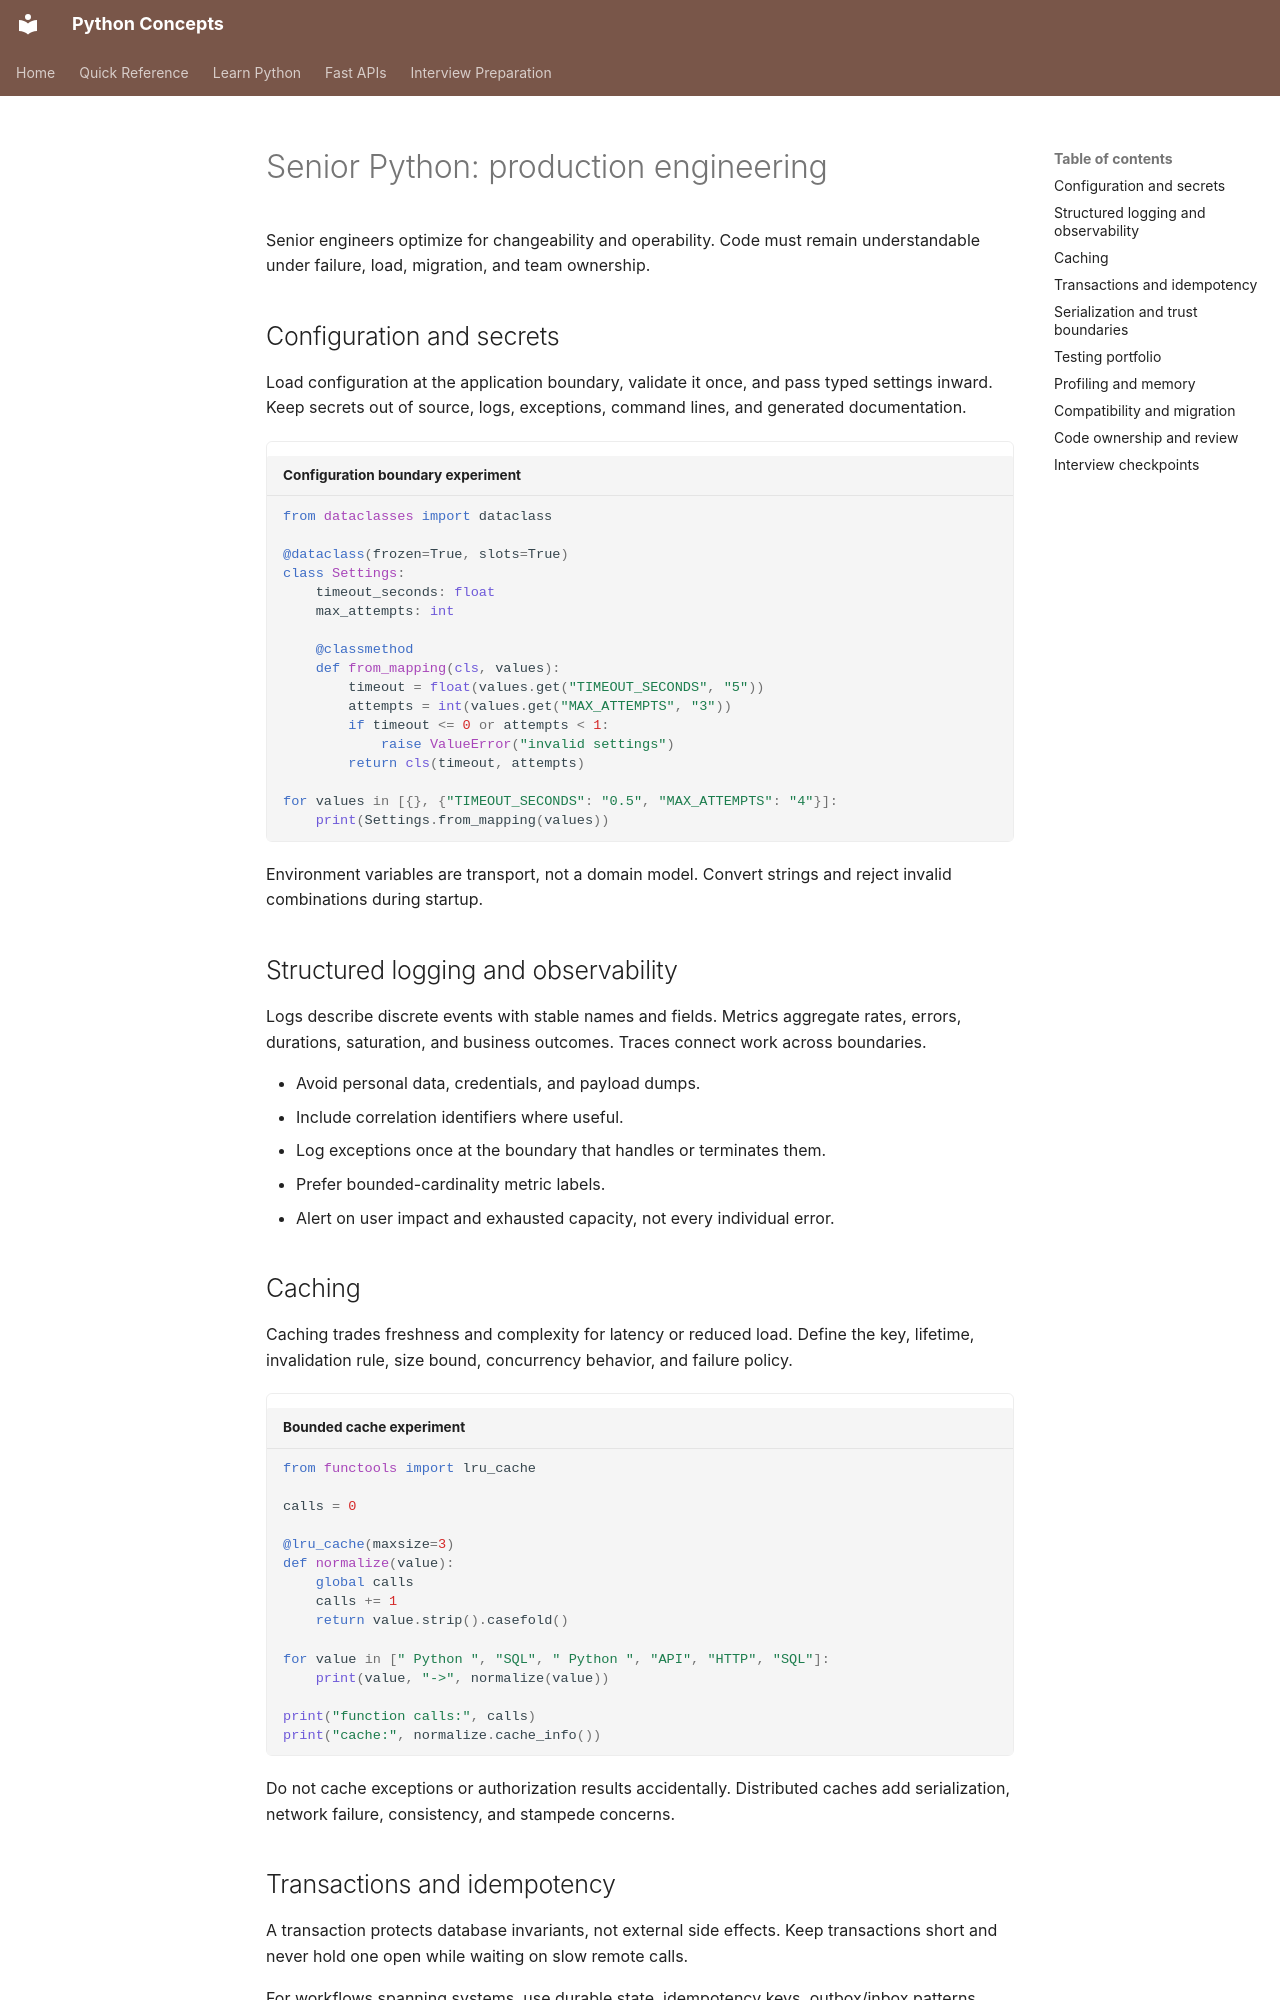

repository: nitinkc/PythonConcepts · page: 01-python/11_production_engineering/index.html · generator: mkdocs

# Senior Python: production engineering

Senior engineers optimize for changeability and operability. Code must remain understandable under failure, load,
migration, and team ownership.

## Configuration and secrets

Load configuration at the application boundary, validate it once, and pass typed settings inward. Keep secrets out of
source, logs, exceptions, command lines, and generated documentation.

```python { .python-runner title="Configuration boundary experiment" }
from dataclasses import dataclass

@dataclass(frozen=True, slots=True)
class Settings:
    timeout_seconds: float
    max_attempts: int

    @classmethod
    def from_mapping(cls, values):
        timeout = float(values.get("TIMEOUT_SECONDS", "5"))
        attempts = int(values.get("MAX_ATTEMPTS", "3"))
        if timeout <= 0 or attempts < 1:
            raise ValueError("invalid settings")
        return cls(timeout, attempts)

for values in [{}, {"TIMEOUT_SECONDS": "0.5", "MAX_ATTEMPTS": "4"}]:
    print(Settings.from_mapping(values))
```

Environment variables are transport, not a domain model. Convert strings and reject invalid combinations during startup.

## Structured logging and observability

Logs describe discrete events with stable names and fields. Metrics aggregate rates, errors, durations, saturation, and
business outcomes. Traces connect work across boundaries.

- Avoid personal data, credentials, and payload dumps.
- Include correlation identifiers where useful.
- Log exceptions once at the boundary that handles or terminates them.
- Prefer bounded-cardinality metric labels.
- Alert on user impact and exhausted capacity, not every individual error.

## Caching

Caching trades freshness and complexity for latency or reduced load. Define the key, lifetime, invalidation rule, size
bound, concurrency behavior, and failure policy.

```python { .python-runner title="Bounded cache experiment" }
from functools import lru_cache

calls = 0

@lru_cache(maxsize=3)
def normalize(value):
    global calls
    calls += 1
    return value.strip().casefold()

for value in [" Python ", "SQL", " Python ", "API", "HTTP", "SQL"]:
    print(value, "->", normalize(value))

print("function calls:", calls)
print("cache:", normalize.cache_info())
```

Do not cache exceptions or authorization results accidentally. Distributed caches add serialization, network failure,
consistency, and stampede concerns.

## Transactions and idempotency

A transaction protects database invariants, not external side effects. Keep transactions short and never hold one open
while waiting on slow remote calls.

For workflows spanning systems, use durable state, idempotency keys, outbox/inbox patterns, compensating actions, or a
workflow engine. “Exactly once” is usually implemented as at-least-once delivery plus deduplication and idempotent
effects.
